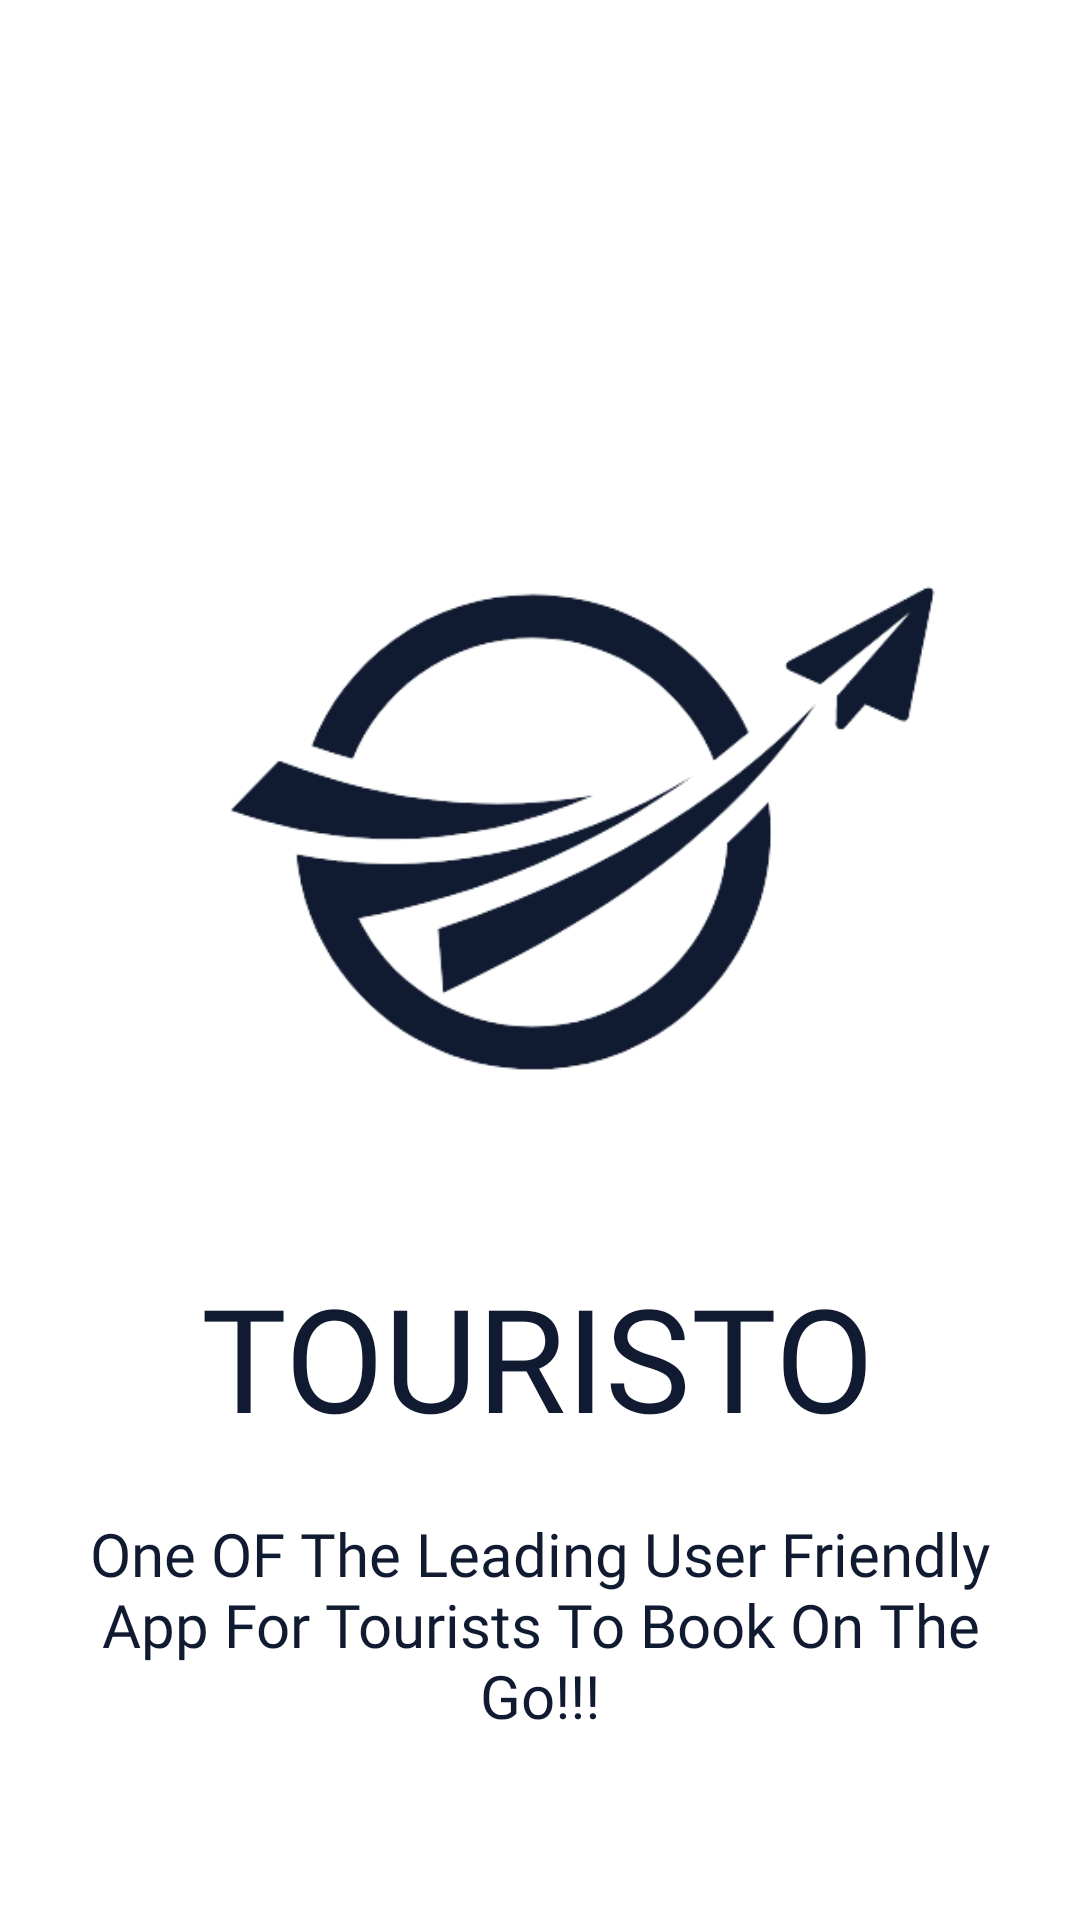

Write the Android layout XML for this screen, with the resource values it uses.
<!-- AndroidManifest.xml: application theme Theme.Touristo -->
<!-- res/layout/activity_about_us_faq.xml -->
<?xml version="1.0" encoding="utf-8"?>
<androidx.constraintlayout.widget.ConstraintLayout xmlns:android="http://schemas.android.com/apk/res/android"
    xmlns:app="http://schemas.android.com/apk/res-auto"
    xmlns:tools="http://schemas.android.com/tools"
    android:layout_width="match_parent"
    android:layout_height="match_parent"
    android:background="@color/white"
    tools:context=".AboutUsFAQ">

    <ImageView
        android:id="@+id/imageView16"
        android:layout_width="300dp"
        android:layout_height="300dp"
        android:layout_marginTop="120dp"
        android:scaleType="centerCrop"
        app:layout_constraintBottom_toTopOf="@+id/textView25"
        app:layout_constraintEnd_toEndOf="parent"
        app:layout_constraintHorizontal_bias="0.5"
        app:layout_constraintStart_toStartOf="parent"
        app:layout_constraintTop_toTopOf="parent"
        app:layout_constraintVertical_bias="0.5"
        app:srcCompat="@drawable/logo" />

    <TextView
        android:id="@+id/textView25"
        android:layout_width="wrap_content"
        android:layout_height="wrap_content"
        android:fontFamily="@font/montserrat_semibold"
        android:text="TOURISTO"
        android:textColor="@color/btnSplash"
        android:textSize="48sp"
        app:layout_constraintEnd_toEndOf="parent"
        app:layout_constraintHorizontal_bias="0.496"
        app:layout_constraintStart_toStartOf="parent"
        app:layout_constraintTop_toBottomOf="@+id/imageView16" />

    <TextView
        android:id="@+id/textView33"
        android:layout_width="wrap_content"
        android:layout_height="wrap_content"
        android:fontFamily="@font/montserrat"
        android:padding="20dp"
        android:text="One OF The Leading User Friendly App For Tourists To Book On The Go!!!"
        android:textAlignment="center"
        android:textColor="@color/btnSplash"
        android:textSize="20sp"
        app:layout_constraintEnd_toEndOf="parent"
        app:layout_constraintHorizontal_bias="0.0"
        app:layout_constraintStart_toStartOf="parent"
        app:layout_constraintTop_toBottomOf="@+id/textView25" />

    <ImageView
        android:id="@+id/imageView17"
        android:layout_width="200dp"
        android:layout_height="100dp"
        android:scaleType="centerCrop"
        app:layout_constraintEnd_toEndOf="parent"
        app:layout_constraintHorizontal_bias="0.497"
        app:layout_constraintStart_toStartOf="parent"
        app:layout_constraintTop_toBottomOf="@+id/textView33"
        app:srcCompat="@drawable/playstorepic" />
</androidx.constraintlayout.widget.ConstraintLayout>
<!-- resources referenced by this layout -->
<resources>
  <color name="btnSplash">#101A30</color>
  <color name="white">#FFFFFFFF</color>
  <!-- drawable logo: png bitmap (drawable, 30352 bytes) -->
  <style name="Theme.Touristo" parent="Theme.MaterialComponents.DayNight.NoActionBar">
          
          <item name="colorPrimary">@color/purple_500</item>
          <item name="colorPrimaryVariant">@color/purple_700</item>
          <item name="colorOnPrimary">@color/white</item>
          
          <item name="colorSecondary">@color/teal_200</item>
          <item name="colorSecondaryVariant">@color/teal_700</item>
          <item name="colorOnSecondary">@color/black</item>
          
          <item name="android:statusBarColor">@color/splashBackground</item>
          
      </style>
  <color name="purple_500">#FF6200EE</color>
  <color name="purple_700">#FF3700B3</color>
  <color name="teal_200">#FF03DAC5</color>
  <color name="teal_700">#FF018786</color>
  <color name="black">#FF000000</color>
  <color name="splashBackground">#101A30</color>
</resources>
